Run: headless pygame with SDL's dummy video driver; simulated clock (each Clock.tick advances the game by its frame time, no real sleeping); random seed 0; keys injected as events and as key.get_pressed() state; no mouse input.
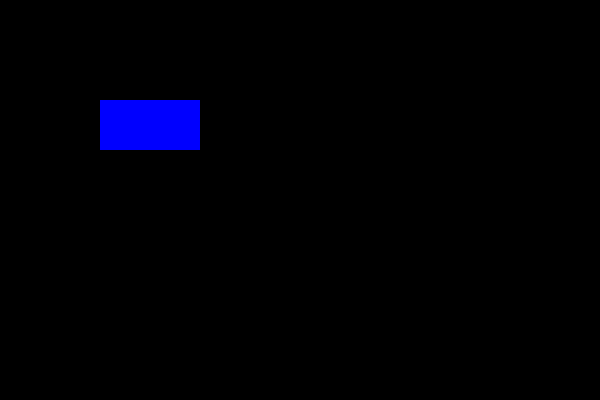
Frame 1 of 4 · flips 1–60 · no input
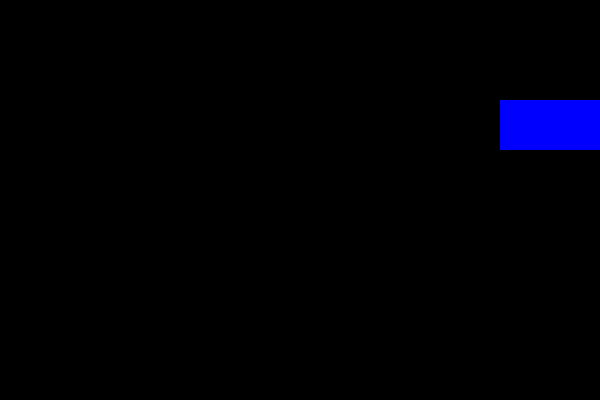
Frame 2 of 4 · flips 61–180 · tapped SPACE, RETURN · held RIGHT (→), D
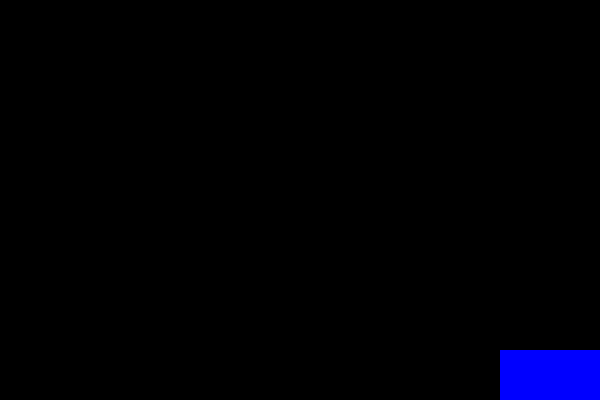
Frame 3 of 4 · flips 181–300 · held DOWN (↓), S
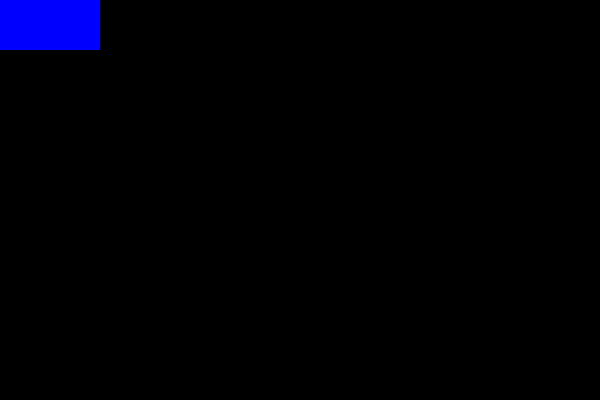
Frame 4 of 4 · flips 301–420 · held LEFT (←), A, UP (↑), W

The pygame program that drew these frames:

"""
第一个 pygame 程序：显示窗口 + 一个会动的方块
每行都有注释，看不懂的随时问我
"""

import pygame
import sys

# === 初始化 ===
pygame.init()

# === 创建窗口 ===
WINDOW_WIDTH = 600   # 窗口宽度
WINDOW_HEIGHT = 400  # 窗口高度
screen = pygame.display.set_mode((WINDOW_WIDTH, WINDOW_HEIGHT))
pygame.display.set_caption("我的第一个游戏")

# === 方块的数据 ===
# 方块的位置和大小，用一个矩形表示
player = pygame.Rect(100, 100, 100, 50)  # (x坐标, y坐标, 宽度, 高度)
player_color = (0, 0, 255)              # RGB颜色：红色
move_speed = 10                          # 每次按键移动的像素数

# === 时钟（控制游戏速度） ===
clock = pygame.time.Clock()

# === 游戏主循环 ===
# while True 表示一直运行，直到遇到退出事件
while True:
    # ---- 1. 处理事件（键盘、鼠标、关闭窗口等） ----
    for event in pygame.event.get():
        if event.type == pygame.QUIT:          # 点了关闭按钮
            pygame.quit()
            sys.exit()

    # ---- 2. 读取键盘状态，移动方块 ----
    keys = pygame.key.get_pressed()  # 获取所有按键的状态
    if keys[pygame.K_LEFT] or keys[pygame.K_a]:   # 左箭头 或 A 键
        player.x -= move_speed
    if keys[pygame.K_RIGHT] or keys[pygame.K_d]:  # 右箭头 或 D 键
        player.x += move_speed
    if keys[pygame.K_UP] or keys[pygame.K_w]:     # 上箭头 或 W 键
        player.y -= move_speed
    if keys[pygame.K_DOWN] or keys[pygame.K_s]:   # 下箭头 或 S 键
        player.y += move_speed

    # ---- 3. 防止方块跑出窗口边界 ----
    player.x = max(0, min(player.x, WINDOW_WIDTH - player.width))
    player.y = max(0, min(player.y, WINDOW_HEIGHT - player.height))

    # ---- 4. 绘制画面 ----
    screen.fill((0, 0, 0))       # 用黑色清空窗口（不清理会留下残影）
    pygame.draw.rect(screen, player_color, player)  # 画红色方块
    pygame.display.flip()        # 把绘制的画面显示到屏幕上

    # ---- 5. 控制帧率（每秒60帧） ----
    clock.tick(60)
